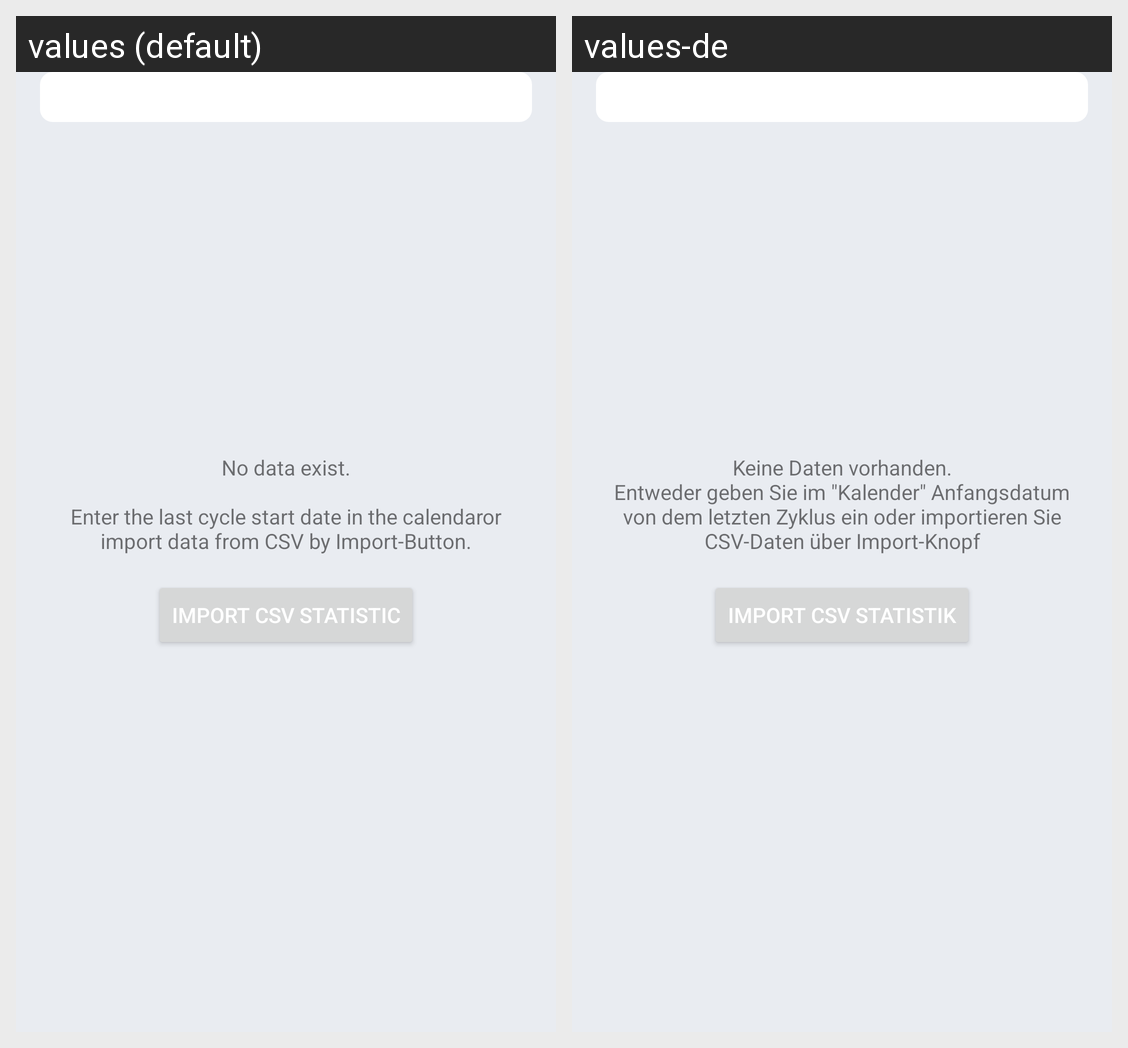

This grid shows one Android layout under two languages. Give, for every string resource on the screen, its name, the default text and each shown locale's text.
Android screen res/layout/fragment_statistic.xml rendered under 2 locales, left to right: values (default), values-de. Device: Nexus 5 (rendered at 1080×1920; each locale shown at half size, 540×960, under a caption strip naming it); theme Theme.EasyCycle.
Strings drawn on this screen, with the default value and each locale's value (text and hints the layout hard-codes, and strings that could not be matched under every locale, appear in the picture but are not listed):

no_statistic_data
  values: No data exist.
      
      Enter the last cycle start date in the calendaror import data from CSV by Import-Button.
  values-de: Keine Daten vorhanden.
      Entweder geben Sie im "Kalender" Anfangsdatum von dem letzten Zyklus ein oder importieren Sie CSV-Daten über Import-Knopf

import_csv_statistic
  values: Import CSV Statistic
  values-de: Import CSV Statistik
